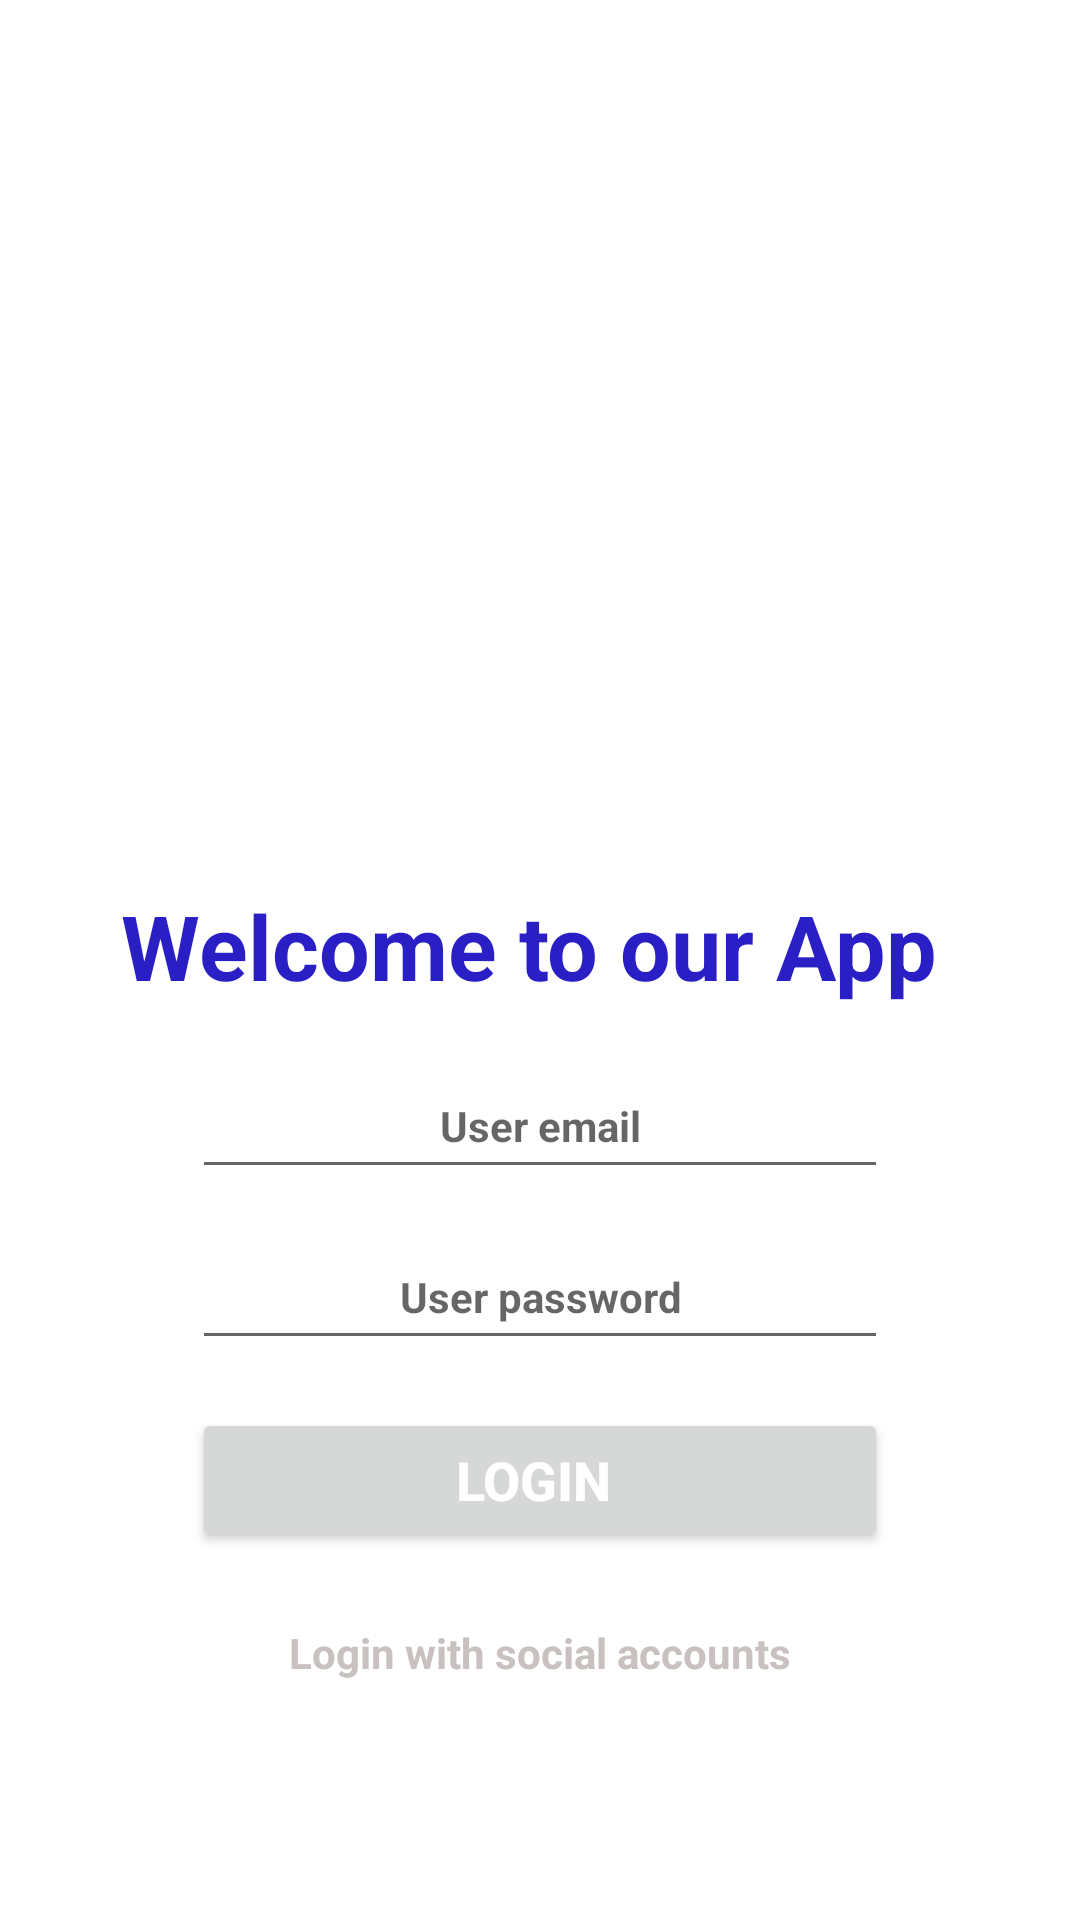

Here is an Android app screen rendered from its layout file. Give the layout XML and the strings, colors and styles it references.
<!-- AndroidManifest.xml: application theme Theme.ProjetTdm -->
<!-- res/layout/fragment_login.xml -->
<?xml version="1.0" encoding="utf-8"?>
<androidx.constraintlayout.widget.ConstraintLayout xmlns:android="http://schemas.android.com/apk/res/android"
    xmlns:app="http://schemas.android.com/apk/res-auto"
    xmlns:tools="http://schemas.android.com/tools"
    android:layout_width="match_parent"
    android:layout_height="match_parent"
    tools:context=".MainActivity">

    <TextView
        android:id="@+id/textView3"
        android:layout_width="wrap_content"
        android:layout_height="wrap_content"
        android:text="Don't remember paddword?"
        app:layout_constraintEnd_toEndOf="parent"
        app:layout_constraintStart_toStartOf="parent"
        app:layout_constraintTop_toBottomOf="@+id/linearLayout" />

    <LinearLayout
        android:id="@+id/linearLayout"
        android:layout_width="188dp"
        android:layout_height="81dp"
        android:layout_marginStart="10dp"
        android:layout_marginTop="576dp"
        android:layout_marginEnd="10dp"
        android:gravity="center"
        android:orientation="horizontal"
        app:layout_constraintEnd_toEndOf="parent"
        app:layout_constraintHorizontal_bias="0.497"
        app:layout_constraintStart_toStartOf="parent"
        app:layout_constraintTop_toTopOf="parent">

        <ImageView
            android:id="@+id/imageView6"
            android:layout_width="wrap_content"
            android:layout_height="wrap_content"
            android:layout_weight="1"
            />

        <ImageView
            android:id="@+id/imageView3"
            android:layout_width="wrap_content"
            android:layout_height="wrap_content"
            android:layout_weight="1"
           />

        <ImageView
            android:id="@+id/imageView"
            android:layout_width="wrap_content"
            android:layout_height="wrap_content"
            android:layout_weight="1"
             />
    </LinearLayout>

    <EditText
        android:id="@+id/editTextPassword"
        android:layout_width="0dp"
        android:layout_height="45dp"
        android:layout_marginStart="64dp"
        android:layout_marginTop="12dp"
        android:layout_marginEnd="64dp"

        android:ems="10"
        android:hint="User password"
        android:inputType="textPersonName"
        android:textAlignment="center"
        android:textSize="14sp"
        android:textStyle="bold"
        app:layout_constraintEnd_toEndOf="parent"
        app:layout_constraintHorizontal_bias="0.0"
        app:layout_constraintStart_toStartOf="parent"
        app:layout_constraintTop_toBottomOf="@+id/editTextEmail" />

    <ImageView
        android:id="@+id/imageView2"
        android:layout_width="wrap_content"
        android:layout_height="wrap_content"
        android:layout_marginTop="-7dp"
        app:layout_constraintEnd_toEndOf="parent"
        app:layout_constraintHorizontal_bias="0.0"
        app:layout_constraintStart_toStartOf="parent"
        app:layout_constraintTop_toTopOf="parent"
         />

    <ImageView
        android:id="@+id/imageView4"
        android:layout_width="wrap_content"
        android:layout_height="wrap_content"
        android:layout_marginTop="380dp"
        app:layout_constraintBottom_toBottomOf="parent"
        app:layout_constraintEnd_toEndOf="parent"
        app:layout_constraintHorizontal_bias="1.0"
        app:layout_constraintStart_toStartOf="parent"
        app:layout_constraintTop_toBottomOf="@+id/imageView2"
        app:layout_constraintVertical_bias="1.0"
         />

    <ImageView
        android:id="@+id/imageView5"
        android:layout_width="340dp"
        android:layout_height="211dp"
        android:layout_marginTop="80dp"
        app:layout_constraintEnd_toEndOf="parent"
        app:layout_constraintStart_toStartOf="parent"
        app:layout_constraintTop_toTopOf="parent"
         />

    <TextView
        android:id="@+id/textView"
        android:layout_width="wrap_content"
        android:layout_height="wrap_content"
        android:layout_marginTop="4dp"
        android:text="Welcome to our App "
        android:textColor="#2a1fc5"
        android:textSize="30dp"
        android:textStyle="bold"
        app:layout_constraintEnd_toEndOf="parent"
        app:layout_constraintStart_toStartOf="parent"
        app:layout_constraintTop_toBottomOf="@+id/imageView5" />

    <EditText
        android:id="@+id/editTextEmail"
        android:layout_width="0dp"
        android:layout_height="45dp"
        android:layout_marginStart="64dp"
        android:layout_marginTop="16dp"
        android:layout_marginEnd="64dp"
        android:ems="10"
        android:hint="User email"
        android:inputType="textPersonName"
        android:textAlignment="center"
        android:textSize="14sp"
        android:textStyle="bold"
        app:layout_constraintEnd_toEndOf="parent"
        app:layout_constraintHorizontal_bias="1.0"
        app:layout_constraintStart_toStartOf="parent"
        app:layout_constraintTop_toBottomOf="@+id/textView" />

    <Button
        android:id="@+id/login"
        android:layout_width="0dp"
        android:layout_height="wrap_content"
        android:layout_marginStart="64dp"
        android:layout_marginTop="16dp"
        android:layout_marginEnd="64dp"

        android:text="Login "
        android:textSize="18dp"
        android:textStyle="bold"
        android:textColor="#ffffff"
        app:layout_constraintEnd_toEndOf="parent"
        app:layout_constraintHorizontal_bias="0.498"
        app:layout_constraintStart_toStartOf="parent"
        app:layout_constraintTop_toBottomOf="@+id/editTextPassword" />

    <TextView
        android:id="@+id/textView2"
        android:layout_width="wrap_content"
        android:layout_height="wrap_content"
        android:layout_marginTop="24dp"
        android:text="Login with social accounts"
        android:textColor="#C9C0C0"
        android:textColorHighlight="#464444"
        android:textColorHint="#494747"
        android:textColorLink="#646262"
        android:textStyle="bold"
        app:layout_constraintEnd_toEndOf="parent"
        app:layout_constraintStart_toStartOf="parent"
        app:layout_constraintTop_toBottomOf="@+id/login" />

</androidx.constraintlayout.widget.ConstraintLayout>
<!-- resources referenced by this layout -->
<resources>
  <style name="Theme.ProjetTdm" parent="Theme.MaterialComponents.Light.NoActionBar">
          
          <item name="colorPrimary">@color/purple_500</item>
          <item name="colorPrimaryVariant">@color/purple_700</item>
          <item name="colorOnPrimary">@color/white</item>
          
          <item name="colorSecondary">@color/teal_200</item>
          <item name="colorSecondaryVariant">@color/teal_700</item>
          <item name="colorOnSecondary">@color/black</item>
          
          <item name="android:statusBarColor" tools:targetApi="l">?attr/colorPrimaryVariant</item>
          
      </style>
  <!-- not gathered from this repository: default colours our renderer supplied (Android Studio template values) -->
  <color name="purple_500">#FF6200EE</color>
  <color name="purple_700">#FF3700B3</color>
  <color name="teal_200">#FF03DAC5</color>
  <color name="teal_700">#FF018786</color>
  <color name="black">#FF000000</color>
  <color name="white">#FFFFFFFF</color>
</resources>
